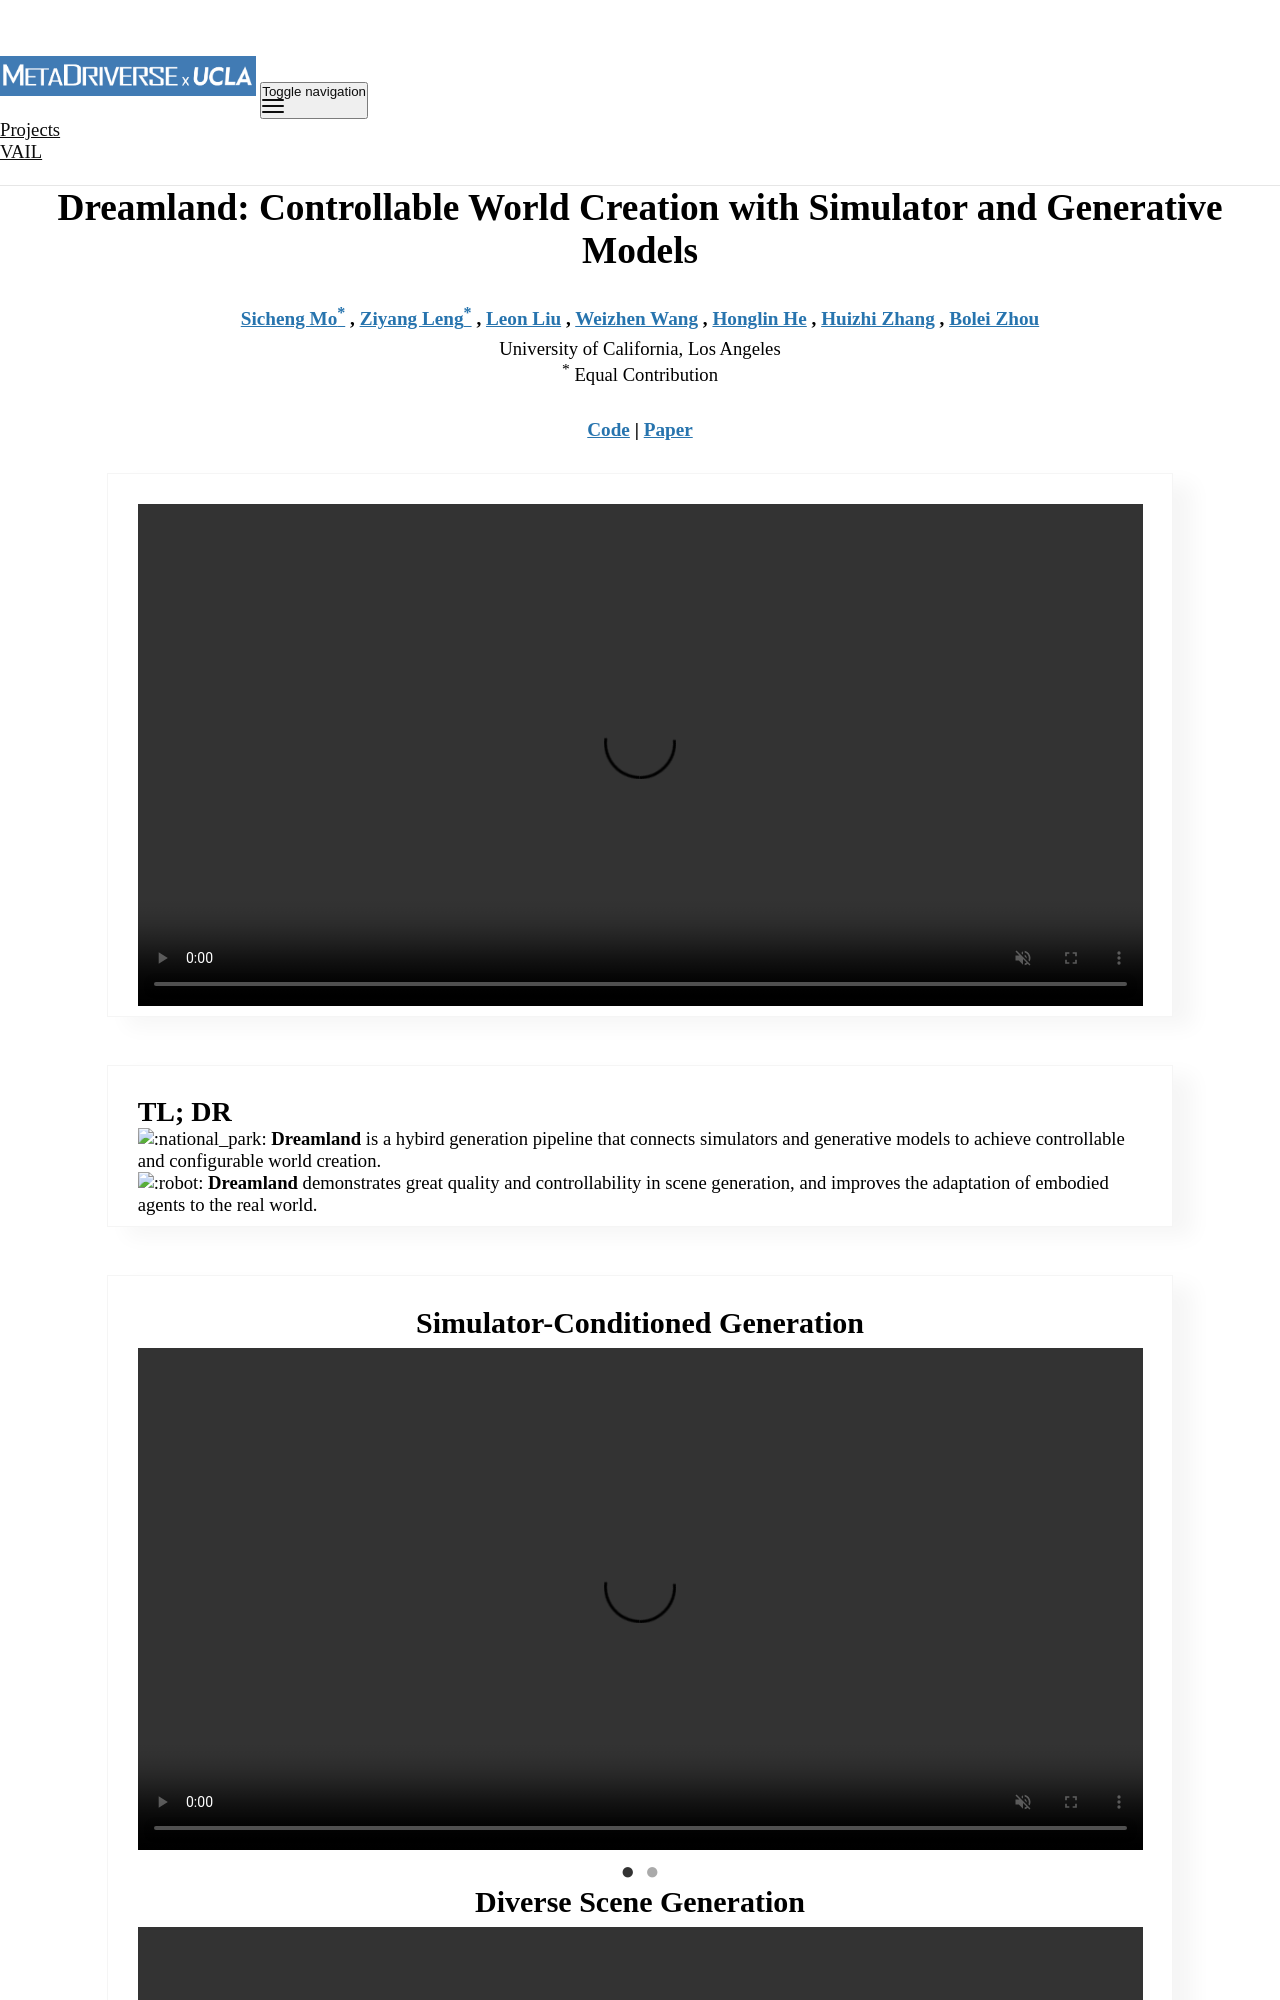

repository: metadriverse/metadriverse.github.io · page: dreamland/index.html · generator: jekyll

---
layout: research
permalink: /dreamland/
title: "Dreamland: Controllable World Creation with Simulator and Generative Models"
page_title: "Dreamland: Controllable World Creation with Simulator and Generative Models"
authors:

- {name: "Sicheng Mo<sup>*</sup>", url: "https://sichengmo.github.io/"}
- {name: "Ziyang Leng<sup>*</sup>", url: "https://matthew-leng.github.io/"}
- {name: "Leon Liu", url: "#"}
- {name: "Weizhen Wang", url: "#"}
- {name: "Honglin He", url: "https://scholar.google.com/citations?user=Y0Qrwg0AAAAJ&hl"}
- {name: "Huizhi Zhang", url: "https://zhang-huizhi.github.io/"}
- {name: "Bolei Zhou", url: "https://boleizhou.github.io/"}

institutions:

- {name: "<p>University of California, Los Angeles</p><sup>*</sup> Equal Contribution"}

nav: false
nav_order: 1
code_link: https://metadriverse.github.io/dreamland//
pdf_link: https://www.arxiv.org/abs/2506.08006

---

<style>
.video-container {
  position: relative;
  max-width: 100%; /* Adjust this value to control the maximum width of the video container */
   margin: 0 auto 0; /* Optional: center the video container horizontally */
}

.teaser {
  margin: 0 auto; /* Optional: center the video container horizontally */
}

.video-container video {
  display: block;
  margin: 0 auto;
  max-width: 100%;
  max-height: 100%;
}

/* .video-grid {
    margin-top: 18px;
    display: grid;
    grid-template-columns: 1fr 1fr; /* Creates two columns */
    grid-gap: 30px; /* Space between videos */
} */

.video-grid {
    margin-top: 18px;
    display: grid;
    grid-template-rows: 1fr 1fr 1fr; /* Two rows */
    grid-gap: 70px; /* Space between items */
    justify-items: center; /* Horizontally center items */
    align-items: center; /* Vertically center items */
}

.video-grid figure {
    display: flex;
    flex-direction: column; /* Stack video and caption */
    align-items: center; /* Center video and caption */
    justify-content: center; /* Center content */
    margin: 0; /* Reset default margin */
}

.video-grid video {
    display: block;
    width: 80%; /* Adjust as needed */
    height: auto; /* Maintain aspect ratio */
}

.video-section {
  margin-bottom: 60px;
}

video {
  width: 100%;
  /* max-width: 1000px; */
  height: auto;
  margin: 0 auto;
}

.dots {
  display: flex;
  justify-content: center;
  gap: 10px;
}

.dot {
  font-size: 24px;
  cursor: pointer;
  color: #aaa;
}

.dot.active {
  color: #333;
}

</style>

<div class="video-container">
  <video loop autoplay muted playsinline src="../assets/img/dreamland/control_sample_1.mp4"></video>
</div>


<!--research-section-splitter-->
